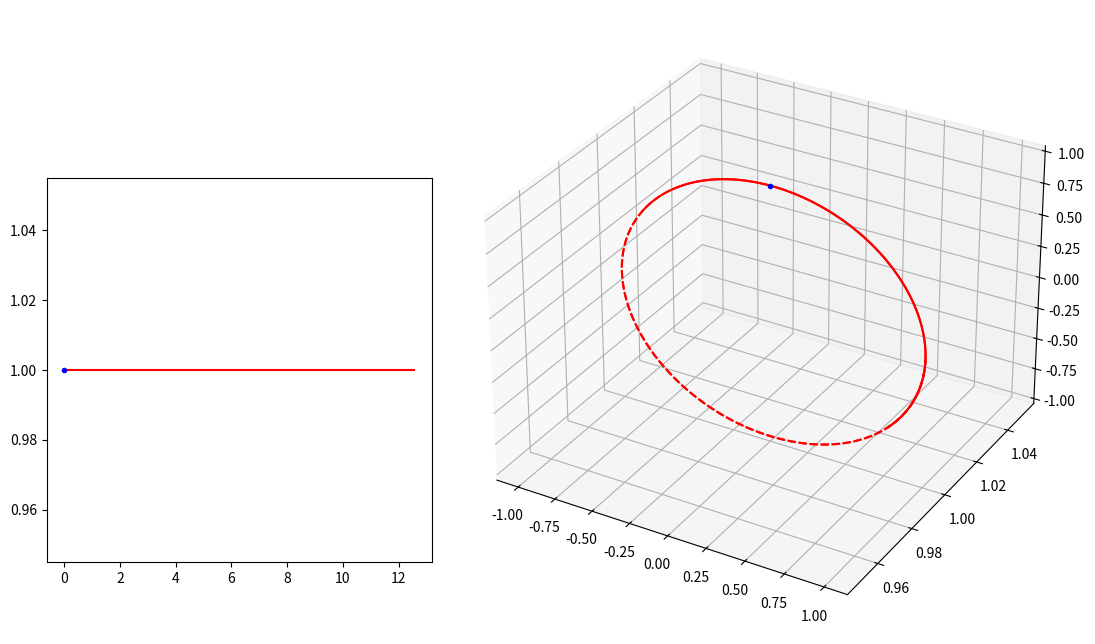

Write the Python code that produced this figure. (Note: this script raises an exception after producing the figure.)
"""
CCT 建模优化代码
文档绘图

[redacted]
日期：2021年6月9日
"""

import matplotlib.pyplot as plt
from matplotlib import cm
import numpy as np
import matplotlib.animation as animation

fig = plt.figure(figsize=(11, 4.8))
# 绝对坐标系，确定绘图板位置
ax = plt.axes([0.15, 0.10, 0.35, 0.80])
ax3 = plt.axes([0.5, -0.05, 0.6, 1.3], projection="3d")

# 圆柱半径
r = 1.0
# 圆柱长度
length = 3.0
# 圆柱圆周方向分段
ksi_number = 500
# 圆柱轴向分段 注意 Y 方向是圆柱轴向
z_number = 500

# 螺线
number = 720
theta_steps = np.linspace(0, 2 * 2 * np.pi, number)
z0 = 0.0
start_z = 1.0
# 二维螺线
x2 = theta_steps
y2 = z0 / (2 * np.pi) * theta_steps + start_z
# 三维螺线
x3 = r * np.sin(theta_steps)
z3 = r * np.cos(theta_steps)
y3 = y2

ax.plot(x2, y2, "r-")
ax3.plot(x3[0 : 90 + 40], y3[0 : 90 + 40], z3[0 : 90 + 40], "r-")
ax3.plot(x3[90:320], y3[90:320], z3[90:320], "r--")
ax3.plot(x3[320 : 450 + 40], y3[320 : 450 + 40], z3[320 : 450 + 40], "r-")
ax3.plot(x3[450:660], y3[450:660], z3[450:660], "r--")
ax3.plot(x3[660:], y3[660:], z3[660:], "r-")

# 动画绘制
if True:
    (point_ani_2d,) = ax.plot(x2[0], y2[0], "b.")
    (point_ani_3d,) = ax3.plot(x3[0], y3[0], z3[0], "b.")

    def update_2d(index):
        point_ani_2d.set_data(x2[index], y2[index])
        return point_ani_2d

    def update_3d(index):
        point_ani_3d.set_data(x3[index], y3[index])
        point_ani_3d.set_3d_properties(z3[index])
        return point_ani_3d

    def update(index):
        update_2d(index)
        update_3d(index)
        return point_ani_2d, point_ani_3d

    ani = animation.FuncAnimation(
        fig, update, np.arange(0, number, 5), interval=10, blit=True
    )


# 二维面板设置
if True:
    ax.spines["bottom"].set_position(("data", 0))
    ax.spines["left"].set_position(("data", 0))
    ax.spines["right"].set_color("none")
    ax.spines["top"].set_color("none")

    ax.set_xlim(-2.5 * 2 * np.pi, 2.5 * 2 * np.pi)
    ax.set_ylim(-4, 4)

    ax.text(15, -1, "θ", fontsize=15)
    ax.text(1, 4, "z", fontsize=15)

# 绘制三维圆柱 （2020年11月24日 加上视角）
if True:
    # 定义三维数据
    ksi_steps = np.linspace(0, 2 * np.pi, ksi_number)
    # 圆柱数据
    xx = r * np.sin(ksi_steps)
    zz = r * np.cos(ksi_steps)
    yy = np.linspace(0, length, z_number)
    X, Y = np.meshgrid(xx, yy)
    Z, _ = np.meshgrid(zz, yy)

    # 圆柱作图
    ax3.plot_surface(X, Y, Z, color="blue", alpha=0.1)
    ax3.plot_wireframe(X, Y, Z, rstride=100, cstride=125, color="grey", alpha=0.1)

    # 扩大图形范围，让圆柱长一点
    ax3.plot3D(-2, 0, -2)
    ax3.plot3D(2, 0, 2)

    # 坐标
    ax3.plot3D([0, r * 2], [0, 0], [0, 0], color="k", lw=0.8)
    ax3.plot3D([0, 0], [0, 0], [0, r * 2], color="k", lw=0.8)
    ax3.plot3D([0, 0], [0, length], [0, 0], color="k", lw=0.8)

    plt.axis("off")
    ax3.w_xaxis.set_pane_color((1.0, 1.0, 1.0, 1.0))

    # 设置摄像机位置（实际上是设置坐标轴范围）
    ax3.set_xlim3d(-1.5, 1.5)
    ax3.set_ylim3d(0.5, 3.5)
    ax3.set_zlim3d(-1.2, 1.2)

    # 设置摄像机方位角
    ax3.view_init(elev=43, azim=-26)

    # 文字
    ax3.text(0, 3, 0, "z", (0, 1, 0), fontsize=15)
    ax3.text(2 * r, 0, 0, "y", (1, 0, 0), fontsize=15)
    ax3.text(0, 0, r * 2, "x", (0, 0, 0), fontsize=15)


# 保存动画
ani.save('./螺线核.gif', writer='imagemagick', fps=100)
plt.show()